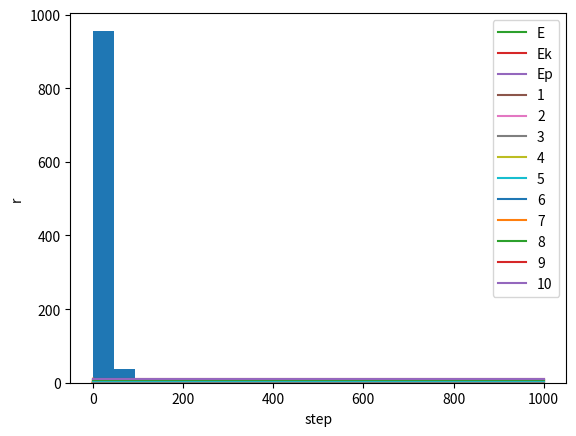

This chart was generated by the following Python code:
# -*- coding: utf-8 -*-
"""
Created on Tue Apr  6 15:28:56 2021

@author: JChonpca_Huang
"""


import numpy as np
import matplotlib.pyplot as plt
import copy

# init

h = 0.01

step = 1000

def kp_cal(t):
    

    tmp = r_matrix[:,t].copy()
    
    tmp_tmp_tmp = np.hstack([tmp-10,tmp,tmp+10])
    
    tmp = tmp.tolist()
    
    tmp_tmp_tmp = tmp_tmp_tmp.tolist()
        
        
    a = []
    
    for i in tmp:
        
        tmp_sort = copy.copy(tmp)
        
        tmp_sort = copy.copy(tmp_tmp_tmp)
        
        tmp_sort.sort()
        
        site = tmp_sort.index(i)
        
        tmp_grad = 0
        
        if site == len(tmp_sort)-1:
            
            tmp_grad = 0
        
        else:
            
            tmp_grad = (1/2)*(tmp_sort[site+1]-tmp_sort[site]-1)**2 + (1/4)*(tmp_sort[site+1]-tmp_sort[site]-1)**4
            
        a.append(tmp_grad)
    
    kp = np.array(a).sum()
    
    return kp


kkpp = []

for i in range(1000):
    
    r = (10*np.random.uniform(size=10)).reshape(10)
    
    #r = np.linspace(1,10,10).reshape(10)
    
#    r = np.linspace(1,10,10).reshape(10) + np.random.normal(0,0.1,10)
    
    r_matrix = np.zeros([10,step+1])
    
    r_matrix[:,0] = r
    
    kkpp.append(kp_cal(0))

plt.hist(kkpp)
plt.xlabel('Ep')
plt.ylabel('Counts')
plt.show()


x = []
kkpp = []

for i in range(501):
    
#    r = (10*np.random.uniform(size=10)).reshape(10)
    
    #r = np.linspace(1,10,10).reshape(10)
    
    r = np.linspace(1,10,10).reshape(10) + np.random.normal(0,i/1000,10)
    
    r_matrix = np.zeros([10,step+1])
    
    r_matrix[:,0] = r
    
    x.append(i/1000)
    
    kkpp.append(kp_cal(0))

plt.plot(x,kkpp)
plt.xlabel('Var')
plt.ylabel('Ep')
plt.show()

#r = (10*np.random.uniform(size=10)).reshape(10)

#r = np.linspace(1,10,10).reshape(10)

r = np.linspace(1,10,10).reshape(10) + np.random.normal(0,0.1,10)

r_matrix = np.zeros([10,step+1])

r_matrix[:,0] = r


kp = kp_cal(0)

v = (np.random.uniform(size=10)).reshape(10)

v = v - v.sum()/10

v = v * np.sqrt((1-kp)/((1/2)*((v**2).sum())))

v_matrix = np.zeros([10,step+1])

v_matrix[:,0] = v

def f(t):
        
    tmp = r_matrix[:,t].copy()
    
    tmp_tmp_tmp = np.hstack([tmp-10,tmp,tmp+10])
    
    tmp = tmp.tolist()
    
    tmp_tmp_tmp = tmp_tmp_tmp.tolist()
    
    a = []
    
    for i in tmp:
        
        tmp_sort = copy.copy(tmp_tmp_tmp)
        
        tmp_sort.sort()
        
        site = tmp_sort.index(i)
        
        tmp_grad = -4
        
        tmp_grad_1 = 0
        
        if tmp_sort[site-1] < 0:
            
            tmp_grad_1 = 2*min([abs(i-tmp_sort[site-1]),abs(i-tmp_sort[site-1]+10),abs(i-tmp_sort[site-1]+20)])
        
        elif 0<= tmp_sort[site-1] <=10:
            
            tmp_grad_1 = 2*min([abs(i-tmp_sort[site-1]),abs(i-tmp_sort[site-1]-10),abs(i-tmp_sort[site-1]+10)])
            
        elif tmp_sort[site-1] > 10:
            
            tmp_grad_1 = 2*min([abs(i-tmp_sort[site-1]),abs(i-tmp_sort[site-1]-10),abs(i-tmp_sort[site-1]-20)])
            
        tmp_grad_2 = 0
        
        if tmp_sort[site+1] < 0:
            
            tmp_grad_2 = 2*min([abs(tmp_sort[site+1]-i),abs(tmp_sort[site+1]+10-i),abs(tmp_sort[site+1]+20-i)])
        
        elif 0<= tmp_sort[site-1] <=10:
            
            tmp_grad_2 = 2*min([abs(i-tmp_sort[site+1]),abs(tmp_sort[site+1]-10-i),abs(tmp_sort[site+1]+10-i)])
            
        elif tmp_sort[site-1] > 10:
            
            tmp_grad_2 = 2*min([abs(i-tmp_sort[site+1]),abs(tmp_sort[site+1]-10-i),abs(tmp_sort[site+1]-20-i)])        
        
        tmp_grad = tmp_grad + tmp_grad_1 + tmp_grad_2
        
        a.append(tmp_grad)
    
    f_r = []
    
    f_v = []
    
    for i in a:
        
        site = a.index(i)
        
        f_r.append((1/2)*i*(h**2)+v_matrix[site,t+1])
        
        f_v.append(i*h)
        
    return [np.array(f_r).reshape(10),np.array(f_v).reshape(10)]

ek = []
ep = []

for i in range(step):    
    
    if i == 0:        
        
        r_0 = r_matrix[:,0] + h*f(0)[0]
        
        v_0 = v_matrix[:,0] + h*f(0)[1]
    
        r_matrix[:,1] = r_0 + 2*h*f(0)[0]
        
        v_matrix[:,1] = v_0 + 2*h*f(0)[1]
        
        v_matrix[:,1] = v_matrix[:,1] * np.sqrt((1-kp_cal(1))/((1/2)*((v_matrix[:,1]**2).sum())))
        
    else:
        
        r_matrix[:,i+1] = r_matrix[:,i-1] + 2*h*f(i)[0]
        
        v_matrix[:,i+1] = v_matrix[:,i-1] + 2*h*f(i)[1]
        
        v_matrix[:,i+1] = v_matrix[:,1] * np.sqrt((1-kp_cal(i+1))/((1/2)*((v_matrix[:,i+1]**2).sum())))
        
    
    print(kp_cal(i+1) + ((1/2)*((v_matrix[:,i+1]**2).sum())))
    
    ek.append(((1/2)*((v_matrix[:,i+1]**2).sum())))
    
    ep.append(kp_cal(i+1))

e = []

for i in range(step):
    
    e.append(kp_cal(i+1) + ((1/2)*((v_matrix[:,i+1]**2).sum())))


plt.plot(e,label='E')
plt.plot(ek,label='Ek')
plt.plot(ep,label='Ep')
plt.xlabel('Step')
plt.ylabel('Energy')
plt.legend()
plt.show()

for i in range(10):
    plt.plot(r_matrix[i,:],label=str(i+1))

plt.xlabel('step')
plt.ylabel('r')
plt.legend()
plt.show()